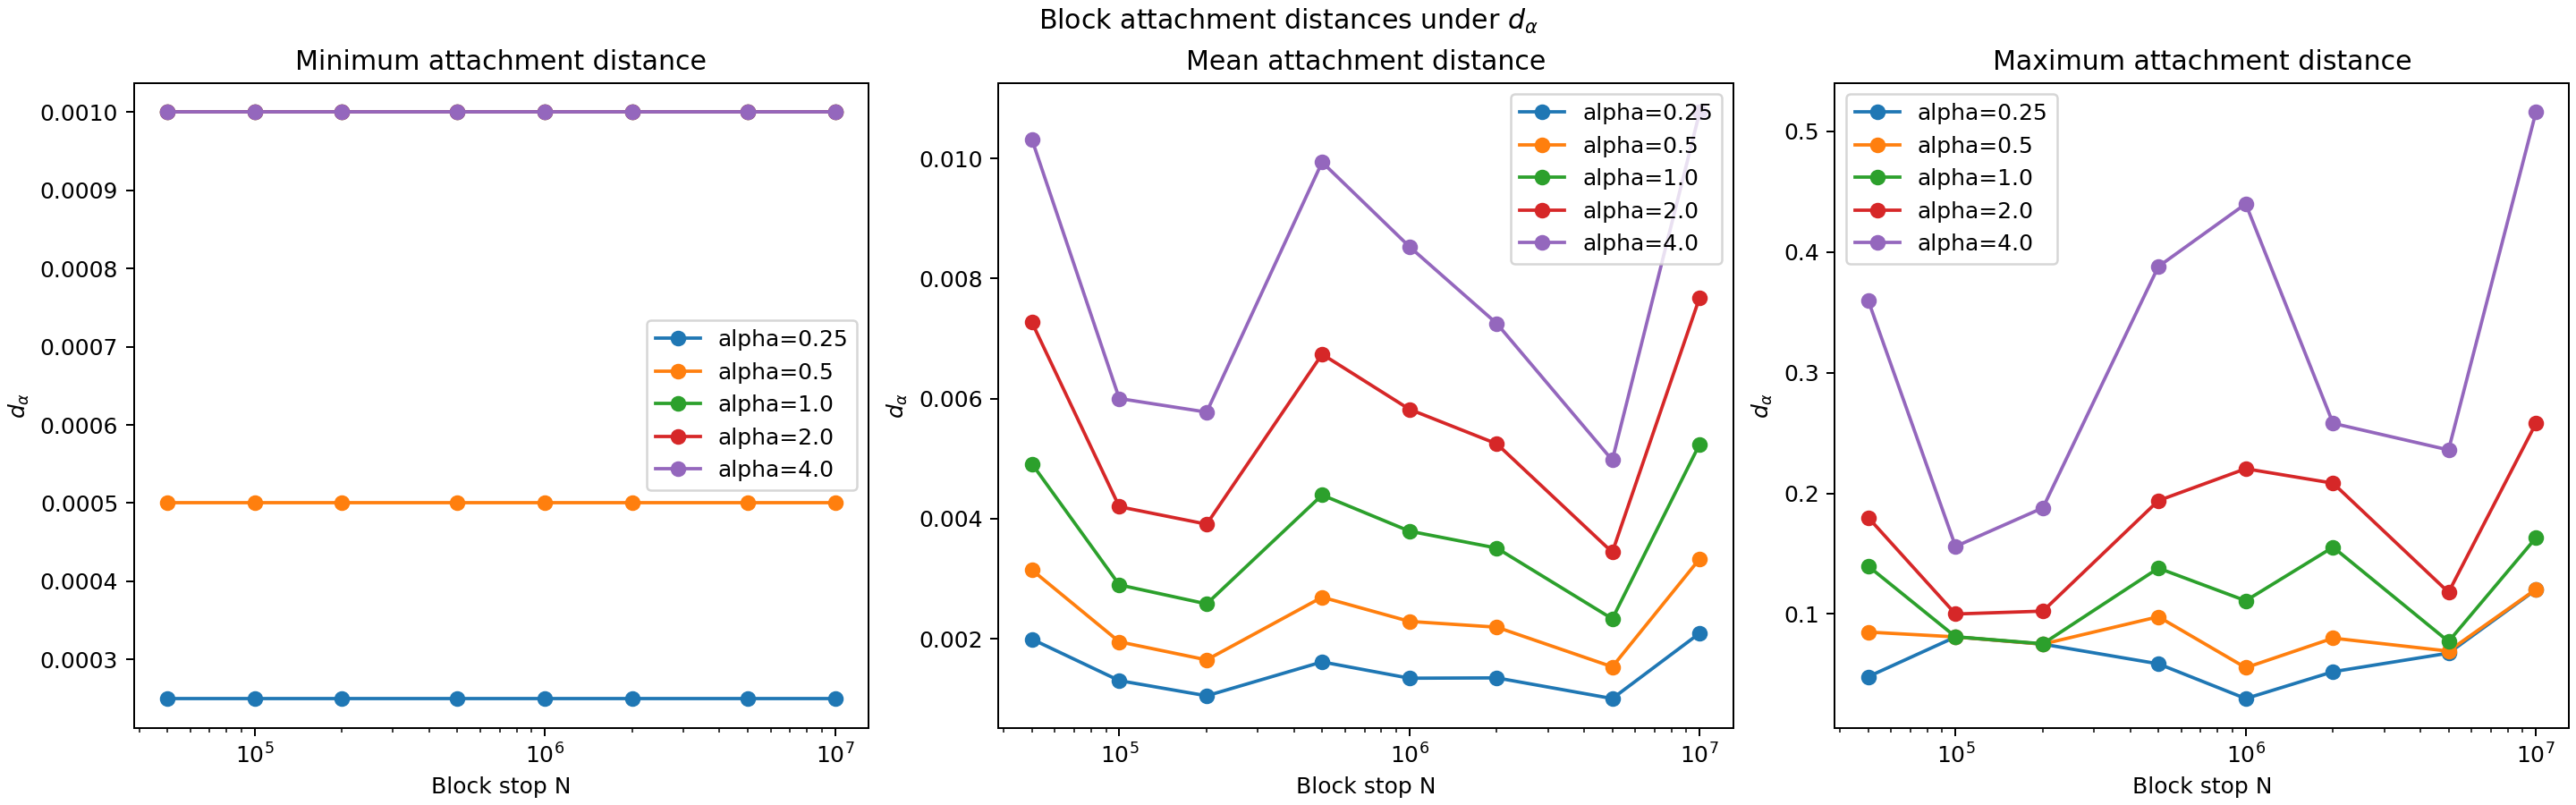

The table this chart was drawn from, first rows:
start, stop, bins, alpha, added_cells, min_distance, mean_distance, max_distance
10001, 50000, 1000, 0.25, 27862, 0.00025, 0.001993, 0.04805
10001, 50000, 1000, 0.5, 27862, 0.0005, 0.003146, 0.08504
10001, 50000, 1000, 1.0, 27862, 0.001, 0.004914, 0.1397
10001, 50000, 1000, 2.0, 27862, 0.001, 0.00727, 0.18
10001, 50000, 1000, 4.0, 27862, 0.001, 0.01032, 0.36
50001, 100000, 1000, 0.25, 15936, 0.00025, 0.001303, 0.08101
50001, 100000, 1000, 0.5, 15936, 0.0005, 0.00195, 0.08104
50001, 100000, 1000, 1.0, 15936, 0.001, 0.002898, 0.08115
50001, 100000, 1000, 2.0, 15936, 0.001, 0.0042, 0.1
50001, 100000, 1000, 4.0, 15936, 0.001, 0.006002, 0.156
100001, 200000, 1000, 0.25, 20041, 0.00025, 0.00105, 0.07502
100001, 200000, 1000, 0.5, 20041, 0.0005, 0.001648, 0.07508
100001, 200000, 1000, 1.0, 20041, 0.001, 0.002581, 0.07533
100001, 200000, 1000, 2.0, 20041, 0.001, 0.003909, 0.1024
100001, 200000, 1000, 4.0, 20041, 0.001, 0.005775, 0.188
200001, 500000, 1000, 0.25, 29861, 0.00025, 0.001615, 0.0587
200001, 500000, 1000, 0.5, 29861, 0.0005, 0.002693, 0.09774
200001, 500000, 1000, 1.0, 29861, 0.001, 0.004395, 0.138
200001, 500000, 1000, 2.0, 29861, 0.001, 0.00674, 0.194
200001, 500000, 1000, 4.0, 29861, 0.001, 0.009939, 0.388
500001, 1000000, 1000, 0.25, 24811, 0.00025, 0.001343, 0.0299
500001, 1000000, 1000, 0.5, 24811, 0.0005, 0.002289, 0.0555
500001, 1000000, 1000, 1.0, 24811, 0.001, 0.003793, 0.111
500001, 1000000, 1000, 2.0, 24811, 0.001, 0.005823, 0.2204
500001, 1000000, 1000, 4.0, 24811, 0.001, 0.008531, 0.44
1000001, 2000000, 1000, 0.25, 29347, 0.00025, 0.001348, 0.05218
1000001, 2000000, 1000, 0.5, 29347, 0.0005, 0.002193, 0.08001
1000001, 2000000, 1000, 1.0, 29347, 0.001, 0.00351, 0.1554
1000001, 2000000, 1000, 2.0, 29347, 0.001, 0.005247, 0.2084
1000001, 2000000, 1000, 4.0, 29347, 0.001, 0.007251, 0.2581
2000001, 5000000, 1000, 0.25, 41977, 0.00025, 0.001004, 0.06757
2000001, 5000000, 1000, 0.5, 41977, 0.0005, 0.001533, 0.06925
2000001, 5000000, 1000, 1.0, 41977, 0.001, 0.002332, 0.0772
2000001, 5000000, 1000, 2.0, 41977, 0.001, 0.003441, 0.118
2000001, 5000000, 1000, 4.0, 41977, 0.001, 0.004975, 0.236
5000001, 10000000, 1000, 0.25, 37271, 0.00025, 0.002093, 0.1201
5000001, 10000000, 1000, 0.5, 37271, 0.0005, 0.003332, 0.1205
5000001, 10000000, 1000, 1.0, 37271, 0.001, 0.005243, 0.1631
5000001, 10000000, 1000, 2.0, 37271, 0.001, 0.007685, 0.258
5000001, 10000000, 1000, 4.0, 37271, 0.001, 0.01077, 0.516
